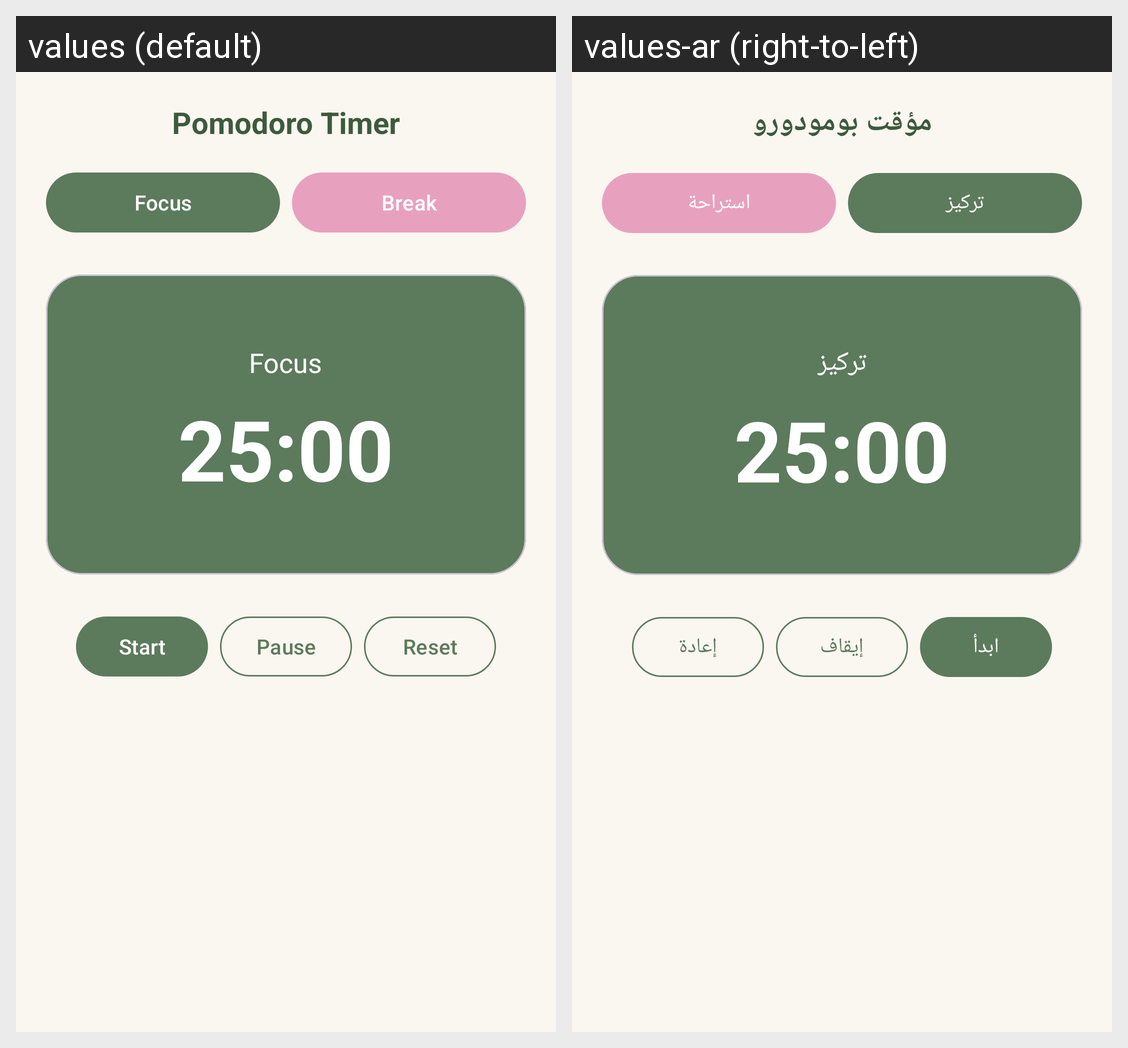

For this localized Android screen grid, give each drawn string resource with its value in every locale shown.
Android screen res/layout/fragment_timer.xml rendered under 2 locales, left to right: values (default), values-ar (right-to-left). Device: Nexus 5 (rendered at 1080×1920; each locale shown at half size, 540×960, under a caption strip naming it); theme Theme.PookiPlanner.
Strings drawn on this screen, with the default value and each locale's value (text and hints the layout hard-codes, and strings that could not be matched under every locale, appear in the picture but are not listed):

timer_title
  values: Pomodoro Timer
  values-ar: مؤقت بومودورو

focus_mode
  values: Focus
  values-ar: تركيز

break_mode
  values: Break
  values-ar: استراحة

btn_start
  values: Start
  values-ar: ابدأ

btn_pause
  values: Pause
  values-ar: إيقاف

btn_reset
  values: Reset
  values-ar: إعادة
